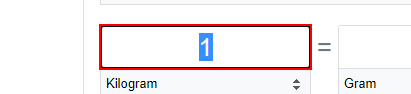
Workflow: GetQueue

Step 1: click on the text box in window 'weight converter - Google Search' (chrome.exe)

Step 2: type "[eachItemInQueue.SpecificContent("weightInKilos").ToString]" into the text box in window 'weight converter - Google Search' (chrome.exe) (no picture)

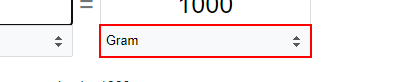
Step 3: type "[eachItemInQueue.SpecificContent("convertTo").ToString]" into the drop-down in window 'weight converter - Google Search' (chrome.exe)

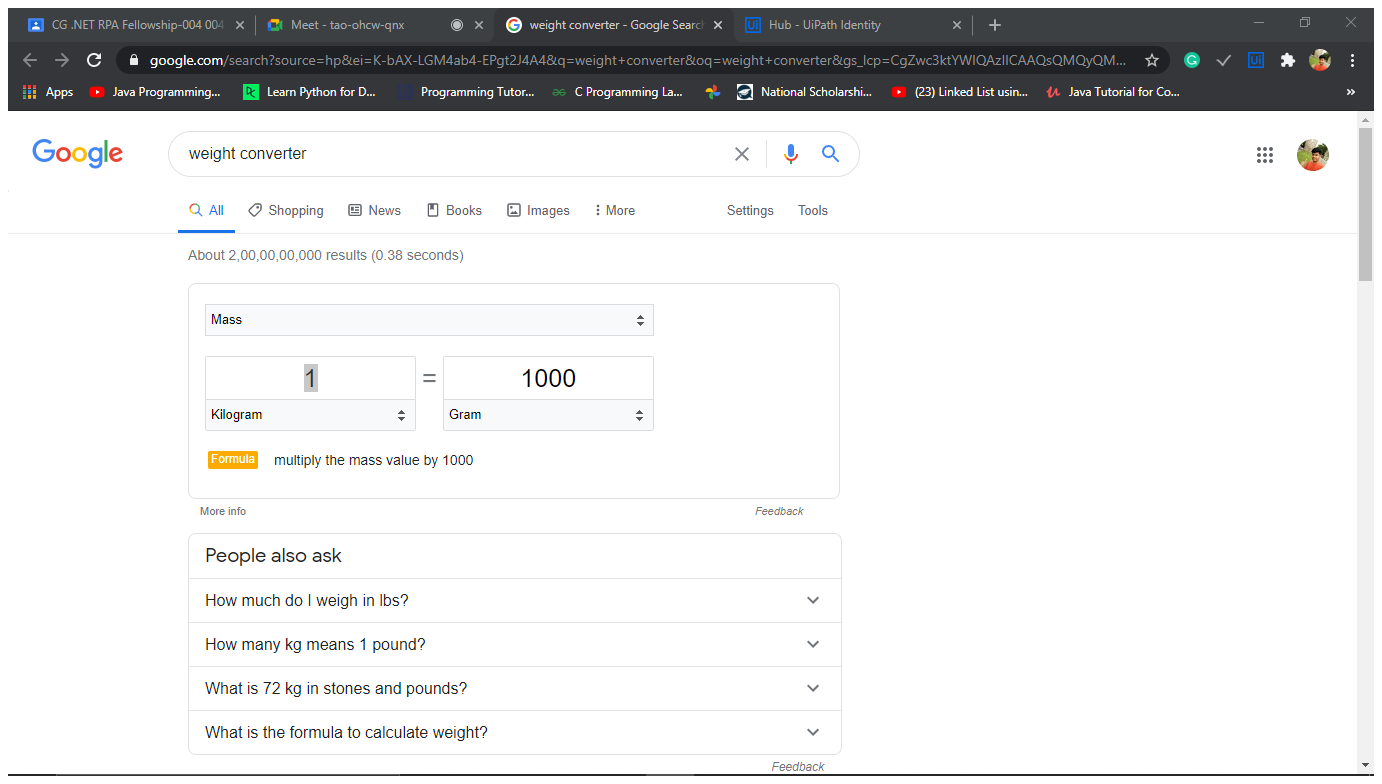
Step 4: Attach Browser 'Weightcon Page' in window 'weight converter - Google Search' (chrome.exe)

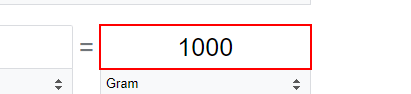
Step 5: get-text from the text box